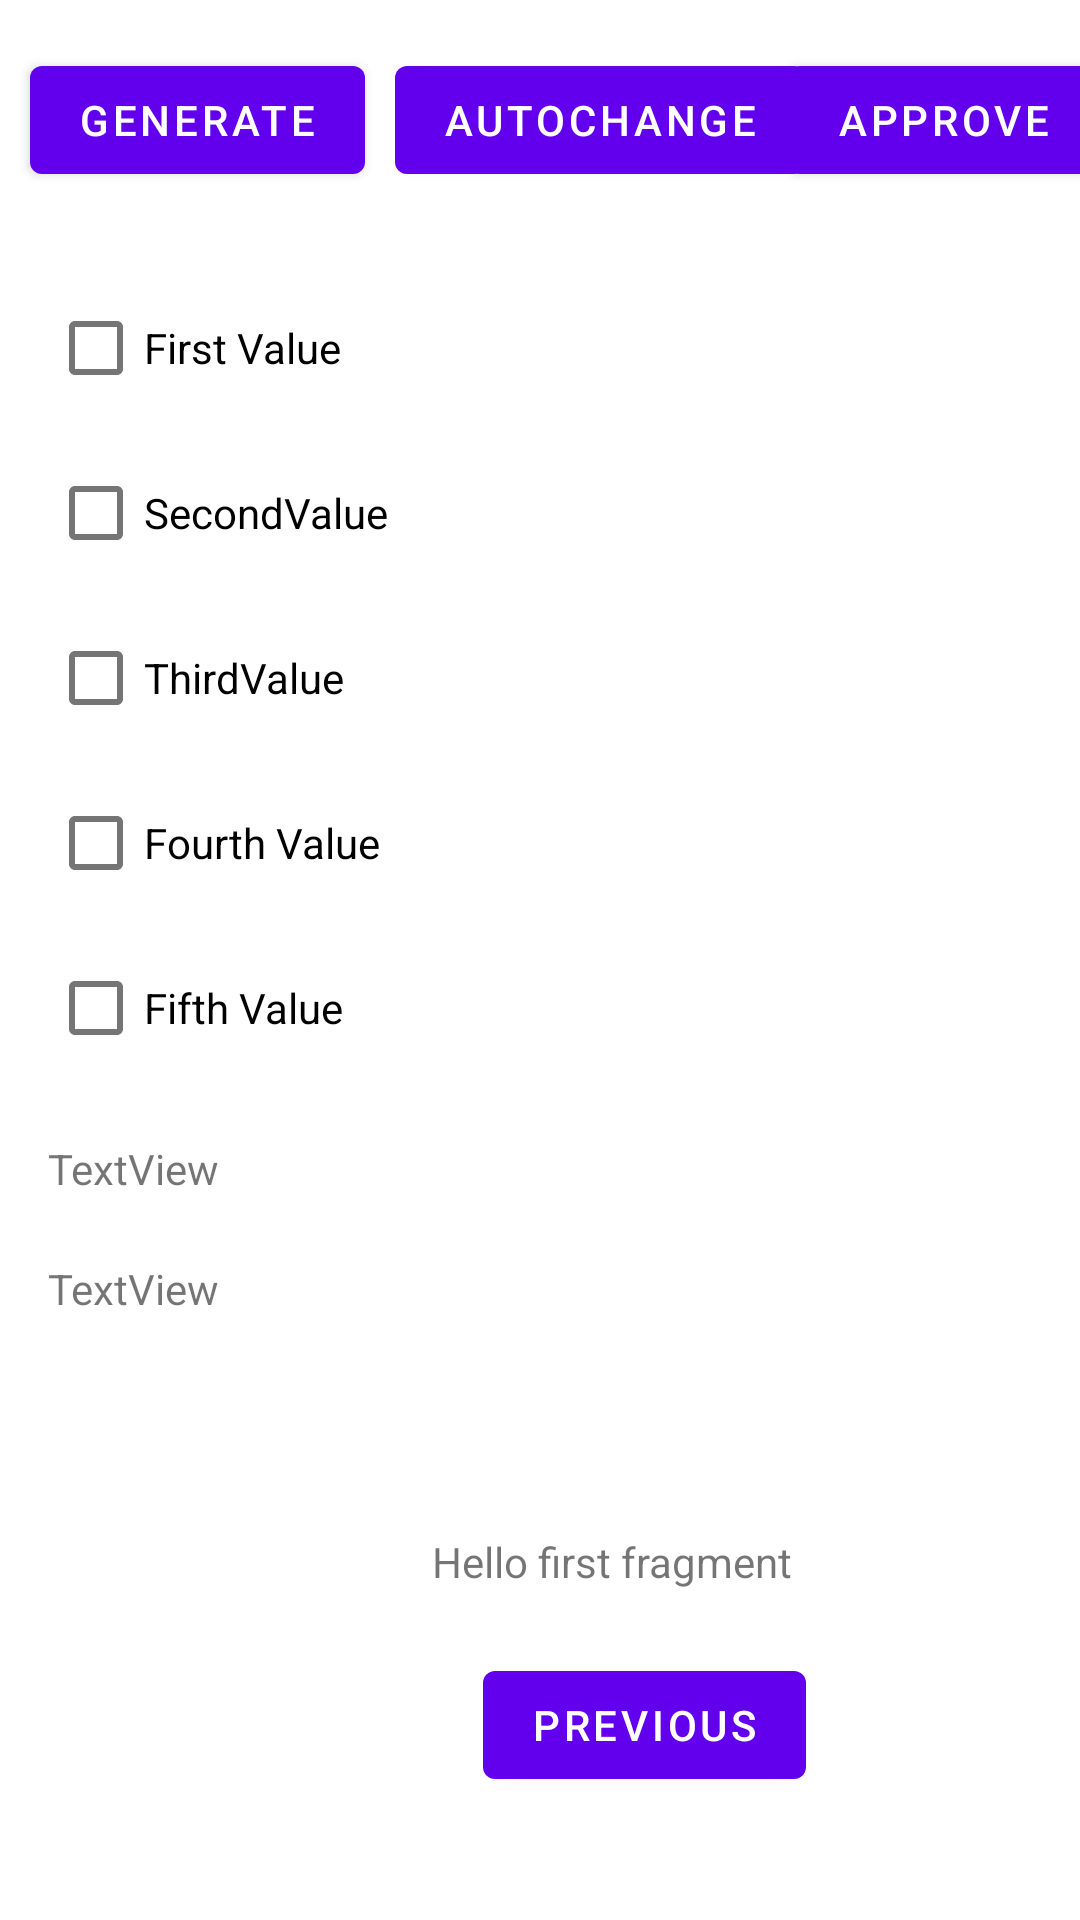

This screen was rendered from an Android layout file. Write that file and the resources it references.
<!-- AndroidManifest.xml: application theme Theme.VideoPoker -->
<!-- res/layout/fragment_second.xml -->
<?xml version="1.0" encoding="utf-8"?>
<androidx.constraintlayout.widget.ConstraintLayout xmlns:android="http://schemas.android.com/apk/res/android"
    xmlns:app="http://schemas.android.com/apk/res-auto"
    xmlns:tools="http://schemas.android.com/tools"
    android:layout_width="match_parent"
    android:layout_height="match_parent"
    tools:context=".FirstFragment">

    <TextView
        android:id="@+id/textview_first"
        android:layout_width="wrap_content"
        android:layout_height="wrap_content"
        android:layout_marginStart="144dp"
        android:layout_marginBottom="21dp"
        android:text="@string/hello_first_fragment"
        app:layout_constraintBottom_toTopOf="@+id/button_second"
        app:layout_constraintStart_toStartOf="parent" />

    <Button
        android:id="@+id/button_second"
        android:layout_width="wrap_content"
        android:layout_height="wrap_content"
        android:layout_marginStart="161dp"
        android:layout_marginBottom="41dp"
        android:text="@string/previous"
        app:layout_constraintBottom_toBottomOf="parent"
        app:layout_constraintStart_toStartOf="parent" />

    <Button
        android:id="@+id/btn_generator_1"
        android:layout_width="wrap_content"
        android:layout_height="wrap_content"
        android:layout_marginStart="10dp"
        android:layout_marginTop="16dp"
        android:text="Generate"
        app:layout_constraintStart_toStartOf="parent"
        app:layout_constraintTop_toTopOf="parent" />

    <Button
        android:id="@+id/btn_auto_change_1"
        android:layout_width="wrap_content"
        android:layout_height="wrap_content"
        android:layout_marginStart="10dp"
        android:layout_marginTop="16dp"
        android:text="AutoChange"
        app:layout_constraintStart_toEndOf="@+id/btn_generator_1"
        app:layout_constraintTop_toTopOf="parent" />

    <Button
        android:id="@+id/btn_approve_1"
        android:layout_width="wrap_content"
        android:layout_height="wrap_content"
        android:layout_marginStart="10dp"
        android:layout_marginTop="16dp"
        android:layout_marginEnd="10dp"
        android:text="Approve"
        app:layout_constraintEnd_toEndOf="parent"
        app:layout_constraintStart_toEndOf="@+id/btn_auto_change_1"
        app:layout_constraintTop_toTopOf="parent" />

    <CheckBox
        android:id="@+id/checkBoxFirst_1"
        android:layout_width="wrap_content"
        android:layout_height="wrap_content"
        android:layout_marginStart="16dp"
        android:layout_marginTop="28dp"
        android:text="First Value"
        app:layout_constraintStart_toStartOf="parent"
        app:layout_constraintTop_toBottomOf="@+id/btn_generator_1" />

    <CheckBox
        android:id="@+id/checkBoxSecond_1"
        android:layout_width="wrap_content"
        android:layout_height="wrap_content"
        android:layout_marginStart="16dp"
        android:layout_marginTop="7dp"
        android:text="SecondValue"
        app:layout_constraintStart_toStartOf="parent"
        app:layout_constraintTop_toBottomOf="@+id/checkBoxFirst_1" />

    <CheckBox
        android:id="@+id/checkBoxThird_1"
        android:layout_width="wrap_content"
        android:layout_height="wrap_content"
        android:layout_marginStart="16dp"
        android:layout_marginTop="7dp"
        android:text="ThirdValue"
        app:layout_constraintStart_toStartOf="parent"
        app:layout_constraintTop_toBottomOf="@+id/checkBoxSecond_1" />

    <CheckBox
        android:id="@+id/checkBoxFourth_1"
        android:layout_width="wrap_content"
        android:layout_height="wrap_content"
        android:layout_marginStart="16dp"
        android:layout_marginTop="7dp"
        android:text="Fourth Value"
        app:layout_constraintStart_toStartOf="parent"
        app:layout_constraintTop_toBottomOf="@+id/checkBoxThird_1" />

    <CheckBox
        android:id="@+id/checkBoxFifth_1"
        android:layout_width="wrap_content"
        android:layout_height="wrap_content"
        android:layout_marginStart="16dp"
        android:layout_marginTop="7dp"
        android:text="Fifth Value"
        app:layout_constraintStart_toStartOf="parent"
        app:layout_constraintTop_toBottomOf="@+id/checkBoxFourth_1" />

    <TextView
        android:id="@+id/textViewResult_1"
        android:layout_width="150dp"
        android:layout_height="20dp"
        android:layout_marginStart="16dp"
        android:layout_marginTop="20dp"
        android:text="TextView"
        app:layout_constraintStart_toStartOf="parent"
        app:layout_constraintTop_toBottomOf="@+id/checkBoxFifth_1" />

    <TextView
        android:id="@+id/textViewTest"
        android:layout_width="150dp"
        android:layout_height="20dp"
        android:layout_marginStart="16dp"
        android:layout_marginTop="20dp"
        android:text="TextView"
        app:layout_constraintStart_toStartOf="parent"
        app:layout_constraintTop_toBottomOf="@+id/textViewResult_1" />

</androidx.constraintlayout.widget.ConstraintLayout>
<!-- resources referenced by this layout -->
<resources>
  <string name="hello_first_fragment">Hello first fragment</string>
  <string name="previous">Previous</string>
  <style name="Theme.VideoPoker" parent="Theme.MaterialComponents.DayNight.DarkActionBar">
          
          <item name="colorPrimary">@color/purple_500</item>
          <item name="colorPrimaryVariant">@color/purple_700</item>
          <item name="colorOnPrimary">@color/white</item>
          
          <item name="colorSecondary">@color/teal_200</item>
          <item name="colorSecondaryVariant">@color/teal_700</item>
          <item name="colorOnSecondary">@color/black</item>
          
          <item name="android:statusBarColor">?attr/colorPrimaryVariant</item>
          
      </style>
  <!-- not gathered from this repository: default colours our renderer supplied (Android Studio template values) -->
  <color name="purple_500">#FF6200EE</color>
  <color name="purple_700">#FF3700B3</color>
  <color name="teal_200">#FF03DAC5</color>
  <color name="teal_700">#FF018786</color>
  <color name="black">#FF000000</color>
  <color name="white">#FFFFFFFF</color>
</resources>
